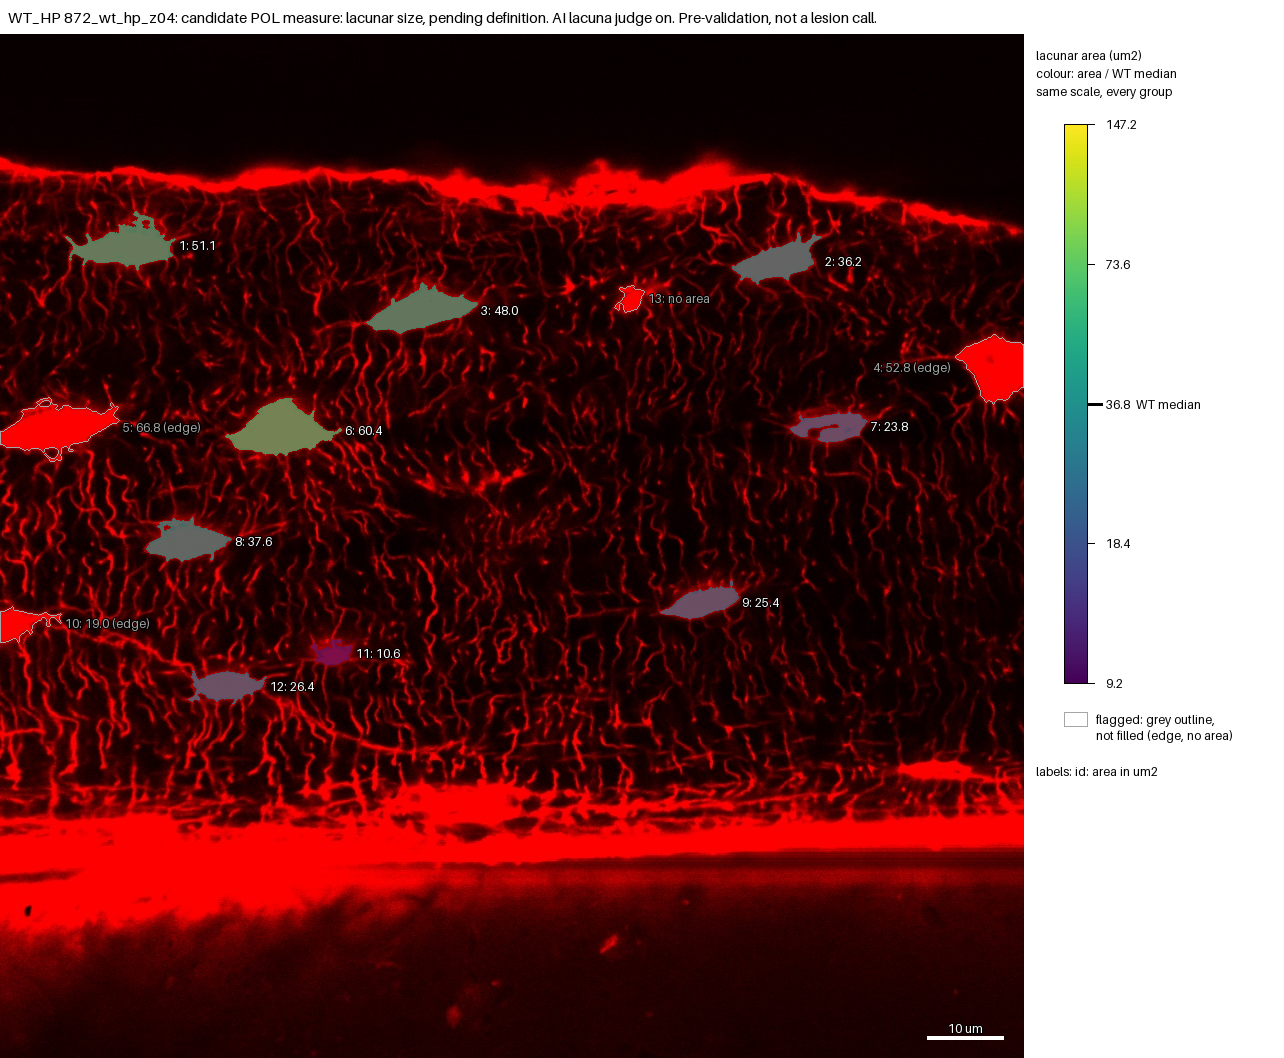

The data file committed next to this chart (first rows):
id, area_um2, ratio_to_WT_median, flag, cluster
1, 51.12, 1.389, , no
2, 36.23, 0.9848, , no
3, 48.01, 1.305, , no
4, 52.81, , edge, no
5, 66.82, , edge, no
6, 60.38, 1.641, , no
7, 23.81, 0.6472, , no
8, 37.62, 1.022, , no
9, 25.4, 0.6904, , no
10, 18.98, , edge, no
11, 10.61, 0.2885, , no
12, 26.41, 0.718, , no
13, , , no_area, 
